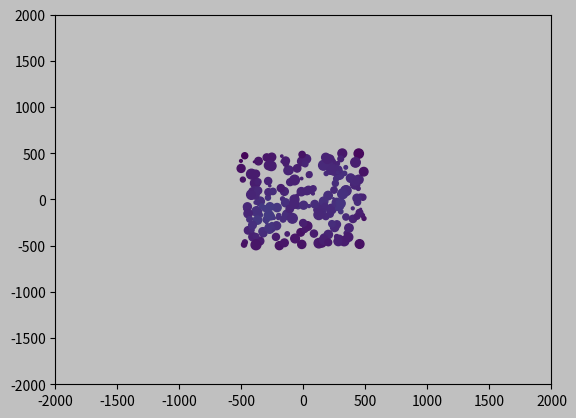

This figure's Python source: (Note: this script raises an exception after producing the figure.)
#!/usr/bin/env python3
# -*- coding: utf-8 -*-
"""
Created on Tue Oct  1 12:10:54 2024

[redacted]
"""


import random
import matplotlib.pyplot as plt
from matplotlib.animation import FuncAnimation, writers

from scipy import constants
from numpy import sqrt, linspace, histogram2d, zeros, digitize, arctan, pi
import numpy as np
from numpy.linalg import eig

plt.rcParams['figure.dpi'] = 300

TIME = 0

# Constants for quadtree configuration
MAX_POINTS = 2  # Maximum points per node before splitting
MIN_NODE_SIZE = 1  # Minimum size of a node before it stops subdividing

NumPoints = 200 # Number of generated particles
MaxMass = 50  # Maximum particle mass
MaxVelocity = 0.0    # Maximum particle velocity
AngularVelocity = 0.000001    #0.000001
Size = 1000     # size of window
h = 30  # smoothing distance

totTime = 5 * (10 ** 6)
resolution = 1 * (10 ** 4) # lower time resolution = better
#Fres = 10 # higher force resolution = better
Inter = 1
θ = 0.2  #Barnes Hut number - lower = better resolution
overlap_dist = Size/5    #Max Distance to count particles as overlapping

G = constants.G

t = resolution

class Point:
    def __init__(self, position, mass, velocityI, velocityJ):
        self.position = (position)  # (x, y) position of the point
        self.mass = mass          # Mass of the point
        self.force = (0.0, 0.0)   # Initialize force as a tuple (Fx, Fy)
        
        self.angularVelocity = AngularVelocity
        
        #angular velocity
        self.velocity = (-self.angularVelocity * self.position[1], self.angularVelocity * self.position[0])
        
        #regular velocity
        #self.velocity = (velocityI, velocityJ)
        
        self.θ = (np.arctan2(position[1], position[0]))
        self.startingTheta = (arctan(position[1] / position[0]))
        self.orbitting = False
        self.eccentricity = []
        
        self.overlaps = (0.0)        
        self.orbit = []
        


class QuadTreeNode:
    def __init__(self, boundary):
        """Boundary is a tuple: (x_center, y_center, half_size)"""
        self.boundary = boundary  # (x_center, y_center, half_size)
        self.points = []          # List of points in this node
        self.children = []        # Child nodes (if any)
        self.center_of_mass = (0, 0)  # Center of mass of the points in this node
        self.mass = 0             # Total mass of points in this node

    def is_leaf(self):
        """Check if the node is a leaf (i.e., has no children)."""
        return len(self.children) == 0

    def subdivide(self):
        """Subdivide the node into 4 children."""
        x_center, y_center, half_size = self.boundary
        
        # Create boundaries for the four quadrants
        self.children = [
            QuadTreeNode((x_center - half_size / 2, y_center - half_size / 2, half_size / 2)),  # Bottom left
            QuadTreeNode((x_center + half_size / 2, y_center - half_size / 2, half_size / 2)),  # Bottom right
            QuadTreeNode((x_center - half_size / 2, y_center + half_size / 2, half_size / 2)),  # Top left
            QuadTreeNode((x_center + half_size / 2, y_center + half_size / 2, half_size / 2)),  # Top right
        ]
    def insert(self, point):
        """Insert a point into the quadtree."""

        if not self.contains(point):
            return  # If point is out of bounds, do nothing
        
        # Handle case when leaf and within MAX_POINTS or MIN_NODE_SIZE
        if len(self.points) >= MAX_POINTS and self.boundary[2] < MIN_NODE_SIZE:
            if self.is_leaf():
                self.subdivide()
                for p in self.points:
                    for child in self.children:
                        if child.contains(p):
                            child.insert(p)
                self.points = []
        else:
            self.points.append(point)
            self.mass += point.mass
            self.update_center_of_mass(point)

    
    def contains(self, point):
        """Check if the point is within the node's boundary."""
        x_center, y_center, half_size = self.boundary
        x, y = point.position
        return (x_center - half_size <= x <= x_center + half_size and
                y_center - half_size <= y <= y_center + half_size)

    def update_center_of_mass(self, point):
        """Update the center of mass for this node."""
        total_mass = self.mass + point.mass  # Update total mass by adding the new point's mass
        if total_mass > 0:  # Avoid division by zero
            # Update the center of mass based on the new point
            self.center_of_mass = (
                (self.center_of_mass[0] * self.mass + point.position[0] * point.mass) / total_mass,
                (self.center_of_mass[1] * self.mass + point.position[1] * point.mass) / total_mass
            )
            self.mass = total_mass  # Now set the new total mass for the node


    def calculate_forces(self, point):           
        #print("CALC FORCES")
        # If the node is a leaf and contains points, calculate forces directly
        if self.is_leaf() and len(self.points) > 0:
            #print(f'LEAF SIZE = {len(self.points)}')
            for other_point in self.points:
                if other_point != point:  # Avoid self-interaction
                    self.apply_gravity(point, other_point)
                    #print("APPLYING GRAV1")
        else:
            #print("IS NOT LEAF")
            # Calculate the distance between the point and the node's center of mass
            x, y = point.position
            x_cm, y_cm = self.center_of_mass
            distance_to_cm = sqrt((x - x_cm)**2 + (y - y_cm)**2)
            #print(f'Distance to center of mass: {distance_to_cm}, Boundary size: {self.boundary[2]}')
            # Barnes-Hut criterion: if the node is far enough, approximate using the center of mass
            if self.boundary[2] / distance_to_cm < θ:  # θ is the Barnes-Hut threshold
                #print(f'Distance to center of mass: {distance_to_cm}, Boundary size: {self.boundary[2]}')
                if self.mass > 0:  # Avoid division by zero if there's no mass in the node
                    #print("APPLYING GRAV2")
                    self.apply_gravity(point, Point(self.center_of_mass, self.mass))
            else:
                # Otherwise, recurse into the children nodes for more detailed calculations
                for child in self.children:
                    if child.points or not child.is_leaf():  # Recurse only into non-empty children
                        child.calculate_forces(point)
                        print("RECURSE")
                

    def should_check(self, node, point):
        """Check if the node should be checked based on the distance."""
        x, y = point.position
        x_center, y_center, half_size = node.boundary
        distance_to_center = sqrt((x - x_center)**2 + (y - y_center)**2)
        
        
        #distance_to_center < half_size * 2  # Example threshold
        # Adjust the condition to include other factors, such as half_size or mass
        return half_size / distance_to_center < θ

    

    def apply_gravity(self, point, other_point):
        """Apply gravitational force between two points."""
        di = other_point.position[0] - point.position[0]
        dj = other_point.position[1] - point.position[1]
        r = sqrt(di**2 + dj**2)
        
        if r <= overlap_dist:
            point.overlaps += 1

        def g(r):
            def W2(u):
                if 0 <= u < 1/2:
                    r1 = (16/3) * (u**2)
                    r2 = (-48/5) * (u**4)
                    r3 = (32/5) * (u**5)
                    r4 = (-14/5)
                    return r1 + r2 + r3 + r4
                if 1/2 <= u < 1:
                    r1 = (1/(15 * u))
                    r2 = (32/3) * (u**2)
                    r3 = -16 * (u**3)
                    r4 = (48/5) * (u**4)
                    return r1 + r2 + r3 + r4
                if u >= 1:
                    return -1/u
            return (-1/h) * W2(r/h) * (r/h)

        F = (G * point.mass * other_point.mass) * g(r)
        #F = (G * point.mass * other_point.mass) / (r**2)
        Fi = F * di / r  # Force in the x-direction
        Fj = F * dj / r  # Force in the y-direction

        # Update the force for the point
        point.force = (point.force[0] + Fi, point.force[1] + Fj)
        other_point.force = (other_point.force[0] - Fi, other_point.force[1] - Fj)

        

class QuadTree:
    def __init__(self, boundary):
        self.root = QuadTreeNode(boundary)

    def insert(self, point):
        """Insert a point into the quadtree starting from the root."""
        self.root.insert(point)

    def calculate_forces(self):
        """Calculate the gravitational forces on each point."""
        for point in self.root.points:
            self.root.calculate_forces(point)  # Calculate forces for each point
    def contains_point(self, point):
        """Check if the point is within the quadtree's root boundary."""
        return self.root.contains(point)
            
    
            
            
            
            
            
            
            
            
            
            



# Initialize the quadtree
quadtree_size = Size
quadtree_center = (0, 0)  # Center of the quadtree
boundary = (quadtree_center[0], quadtree_center[1], quadtree_size / 2)  # (x_center, y_center, half_size)
quadtree = QuadTree(boundary)


points = [
    Point(
        position=( (random.random() * Size) - (0.5 * Size), (random.random() * Size)  - (0.5 * Size) ),  # Random position within the range
        mass = random.random() * MaxMass,
        velocityI = 0,#(random.random() * MaxVelocity) - (0.5 * MaxVelocity),
        velocityJ = 0#(random.random() * MaxVelocity) - (0.5 * MaxVelocity)
    ) for _ in range(NumPoints)
]

for point in points:
    quadtree.insert(point)

def ellipsefit(orbit):
 # Create the design matrix D
    D = np.zeros((len(orbit), 6))
    for i, (x, y) in enumerate(orbit):
        D[i] = [x**2, x * y, y**2, x, y, 1]
    
    # Solve the least squares problem D * m = 0
    # We need to find the null space of D
    U, S, Vt = np.linalg.svd(D)
    m = Vt[-1]
    
    # Extract the ellipse parameters from the vector m
    A, B, C, D, E, F = m
    
    # Form the matrix M
    M = np.array([[A, B / 2, D / 2],
                  [B / 2, C, E / 2],
                  [D / 2, E / 2, F]])
    
    # Find the eigenvalues and eigenvectors of M to determine the ellipse axes and orientation
    eigvals, eigvecs = eig(M[:2, :2])  # Only the upper-left 2x2 part matters for the ellipse
    
    # Sort eigenvalues (larger eigenvalue is the semi-major axis)
    eigvals = np.abs(eigvals)  # Eigenvalues should be positive, so take absolute values
    a = np.sqrt(1 / eigvals[0])  # Semi-major axis (larger eigenvalue)
    b = np.sqrt(1 / eigvals[1])  # Semi-minor axis (smaller eigenvalue)
    
    # Compute the eccentricity of the ellipse
    eccentricity = np.sqrt(1 - (b**2 / a**2))# Example data points (x, y)

    return eccentricity     

    

def timestep():
    
    global quadtree
    global TIME
    
    quadtree = QuadTree(boundary)
    for point in points:
        quadtree.insert(point)

    # Calculate forces for each point
    for point in points:
        quadtree.root.calculate_forces(point)
    
    for point in points:
        # Calculate acceleration from forces
        ax = point.force[0] / point.mass
        ay = point.force[1] / point.mass
        
        #print(f'point: {id(point)} X: {point.force[1]} Y: {point.force[1]}')
        
        # Update velocity
        point.velocity = (point.velocity[0] + ax * t, point.velocity[1] + ay * t)
        
        # Update position
        point.position = (
            point.position[0] + point.velocity[0] * t,
            point.position[1] + point.velocity[1] * t
        )
        point.θ = np.arctan2(point.position[1], point.position[0])
        
        point.orbit.append(point.position)
        
        if point.orbitting == False:
            if abs(point.θ - point.startingTheta) >= 0.2:
                point.orbitting = True
        elif point.orbitting == True:
            if abs(point.θ - point.startingTheta) < 0.1:
                point.eccentricity.append([ellipsefit(point.orbit), TIME])
                point.orbit = []
                point.orbitting = False
    # Reset forces for the next timestep
    for point in points:
        point.force = (0, 0)


fig, ax = plt.subplots()
fig.patch.set_facecolor('silver')
ax.set_facecolor('silver')
scatter = ax.scatter([p.position[0] for p in points], [p.position[1] for p in points], alpha = 1, s = [p.mass for p in points])
ax.set_xlim(-2 * Size, Size * 2)
ax.set_ylim(-2 * Size, Size * 2)


def update_colors():
    overlaps = [p.overlaps for p in points]
    max_overlap = NumPoints

    normalized_overlaps = [overlap / max_overlap for overlap in overlaps]  # Normalize overlaps
    
    colors = plt.cm.viridis(normalized_overlaps)
    return colors


def update(frame):
    global TIME
    TIME += 1
    
    if ( (TIME * resolution) // totTime) % .01 == 0:
        print(f'{(100* TIME * resolution)/totTime}% complete')
    timestep()
    
    
    x_positions = [p.position[0] for p in points]
    y_positions = [p.position[1] for p in points]
    
    # Update scatter plot
    scatter.set_offsets(list(zip(x_positions, y_positions)))  
    scatter.set_facecolor(update_colors())
    for point in points:
        point.overlaps = 0
    
    return (scatter, )


frames=int(totTime / resolution)
    
ani = FuncAnimation(fig, update, frames, blit = True, interval = Inter)

Writer = writers['ffmpeg']
writer = Writer(fps=60, metadata=dict(artist='Me'), bitrate=4000)

ani.save("filename.mp4", writer=writer)

plt.show()

def Eccentricities():
    Eccentricities = []
    Times = []
    for point in points:  # Loop through each point
        for e in point.eccentricity:  # Each point has a list of [eccentricity, time]
            Eccentricities.append(e[0])  # Append eccentricity value
            Times.append(e[1])  # Append the corresponding time
    return Eccentricities, Times

#ECCENTRICITY
plotE, plotT = Eccentricities()
plt.title
plt.scatter(plotT, plotE, alpha = 0.5)
plt.ylim(0, 1.1)

plt.title('Eccentricity vs Time')
plt.xlabel('Time')
plt.ylabel('Eccentricity')
plt.show()

'''
#COUNTS

def CountPointsOverTime():
    Times = []
    for point in points:
        for e in point.eccentricity:
            Times.append(e[1])  # Collect the times from eccentricity data

    # Define time bins (you can adjust the number of bins as needed)
    time_bins = np.linspace(0, totTime, 20)  # Time range: from 0 to totTime, with 20 bins

    # Count the number of points within each time bin
    counts_per_time_bin = []
    for i in range(len(time_bins) - 1):
        count_in_bin = sum(1 for t in Times if time_bins[i] <= t < time_bins[i + 1])
        counts_per_time_bin.append(count_in_bin)

    return time_bins[:-1], counts_per_time_bin  # Time bins and the corresponding point counts

time_bins, counts_per_time_bin = CountPointsOverTime()
plt.figure(figsize=(8, 6))

plt.bar(time_bins, counts_per_time_bin, width=np.diff(time_bins), edgecolor="black", alpha=0.7)

plt.title('Number of Points Over Time')
plt.xlabel('Time')
plt.ylabel('Number of Points')
plt.show()
'''


    